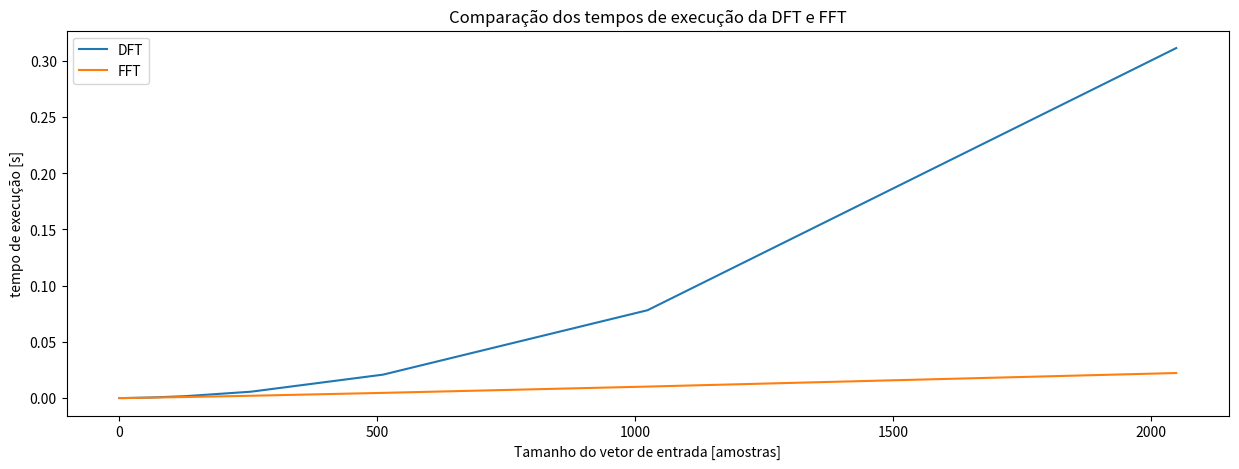

Python code for this plot:
import math as m
import numpy as np
from time import time
import matplotlib.pyplot as plt

def DFTingenua(x):
    N = len(x); n = np.array(range(N))
    X = np.ndarray(N, dtype=complex)
    for k in range(N):
        X[k] = sum(x*np.exp(-1j*2*m.pi*k*n/N))
    return X

# teste simples: DFT(Dirac)=[1,1,...,1]
x = [ 1, 0, 0, 0 ]
X = DFTingenua(x)
print(X)

def FFT(x):
    N = len(x);
    # testa se N é potência de 2
    if (N & (N-1) != 0):
        raise ValueError('Essa FFT só funciona para N potência de 2')
    if N<=1: return x # base da recursão: N=0,1
    X = np.ndarray(N, dtype=complex)
    Xpar = FFT(x[0:N:2])
    Ximpar = FFT(x[1:N:2])
    for k in range(N):
        X[k] = Xpar[k%(N//2)]+np.exp(-1j*2*m.pi*k/N)*Ximpar[k%(N//2)]
    return X

# teste simples: DFT(Dirac)=[1,1,...,1]
x = [ 1, 0, 0, 0 ]
X = FFT(x)
print(X)

# comparação de tempo
N = [2**B for B in np.arange(12)] # tamanhos de vetor
TDFT = np.zeros(len(N)) # tempos de execução
TFFT = np.zeros(len(N)) # tempos de execução
R = 10 # número de repetições para cada N
print("Rodando experimento...")
for r in range(R):
    for i in range(len(N)):
        x = np.random.rand(N[i])
        t = time(); DFTingenua(x); TDFT[i] += (time()-t)/R
        t = time(); FFT(x); TFFT[i] += (time()-t)/R
    print("{}% completado...".format(100*(r+1)/R),end="\r")
print("Pronto!             ")

plt.figure(figsize=(15,5))
plt.plot(N,TDFT,label="DFT")
plt.plot(N,TFFT,label="FFT")
plt.title("Comparação dos tempos de execução da DFT e FFT")
plt.xlabel("Tamanho do vetor de entrada [amostras]")
plt.ylabel("tempo de execução [s]")
plt.legend()
plt.show()